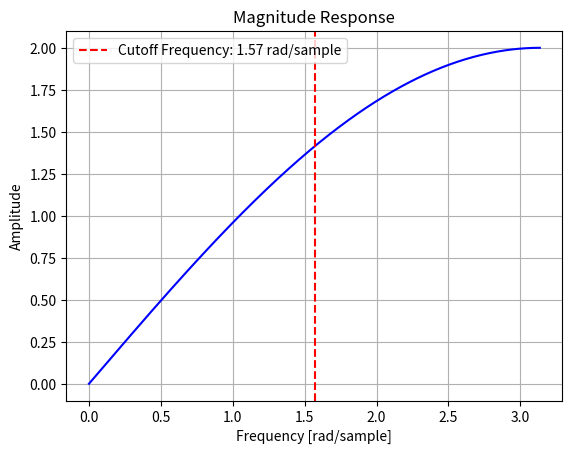
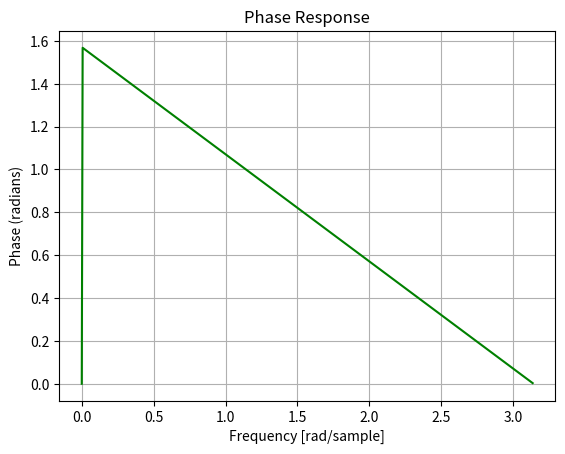

Write Python code to recreate these figures, in order.

import numpy as np
from scipy import signal
import matplotlib.pyplot as plt

# Define the filter coefficients
b =np.array([1,-1])
a =1

# Compute the frequency response
w, h = signal.freqz(b, a)

# Plot the magnitude response
plt.figure()
plt.plot(w, np.abs(h), 'b')
plt.title('Magnitude Response')
plt.ylabel('Amplitude')
plt.xlabel('Frequency [rad/sample]')
plt.grid()

# Find the cutoff frequency (-3dB point)
cutoff_freq = w[np.argmin(np.abs(np.abs(h) - 0.707 * np.max(np.abs(h))))]

# Add cutoff frequency line to the plot
plt.axvline(x=cutoff_freq, color='r', linestyle='--', label=f'Cutoff Frequency: {cutoff_freq:.2f} rad/sample')
plt.legend()

# Plot the phase response
plt.figure()
plt.plot(w, np.unwrap(np.angle(h)), 'g')
plt.title('Phase Response')
plt.ylabel('Phase (radians)')
plt.xlabel('Frequency [rad/sample]')
plt.grid()

plt.show()
